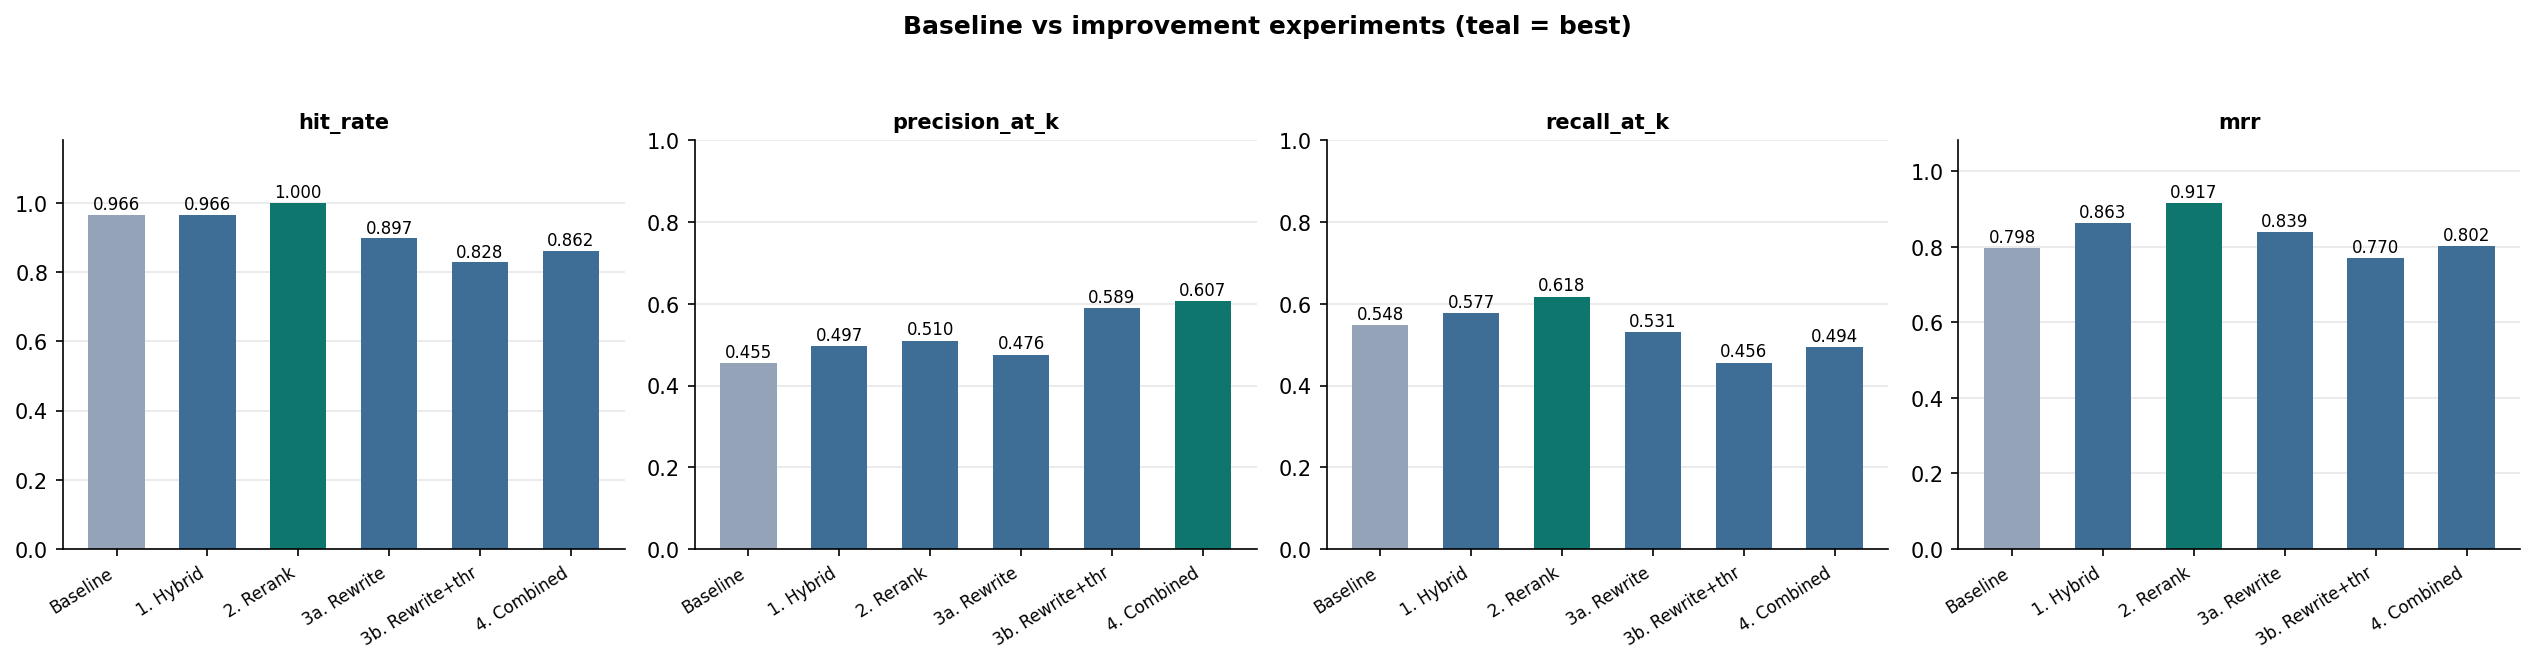

Values plotted in this chart, from the file beside it:
variant, n_scored, hit_rate, precision_at_k, recall_at_k, recall_normalised, mrr, behaviour_ok, citations_valid, must_contain_ok, must_not_contain_ok
baseline, 29, 0.966, 0.455, 0.548, 0.733, 0.798, 0.0, 1.0, 0.588, 0.625
exp1_hybrid, 29, 0.966, 0.497, 0.577, 0.776, 0.863, , , , 
exp2_rerank, 29, 1.0, 0.51, 0.618, 0.806, 0.917, , , , 
exp3_rewrite, 29, 0.897, 0.476, 0.531, 0.726, 0.839, , , , 
exp3_threshold_rewrite, 29, 0.828, 0.589, 0.456, 0.736, 0.77, 0.333, 1.0, 0.529, 0.875
exp4_combined, 29, 0.862, 0.607, 0.494, 0.807, 0.802, 0.333, 1.0, 0.529, 1.0
